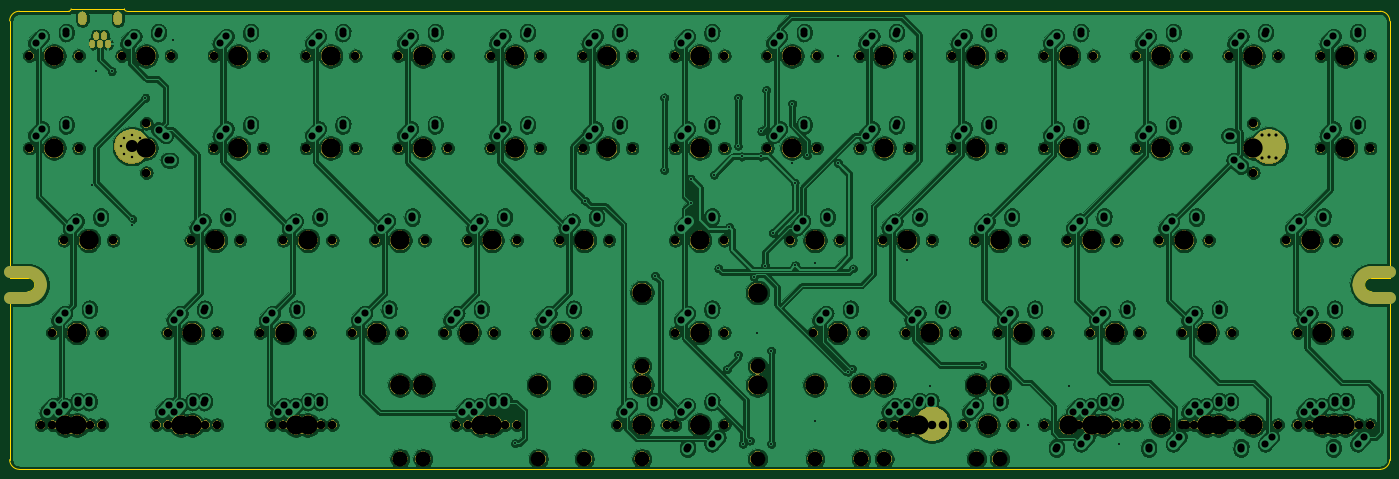
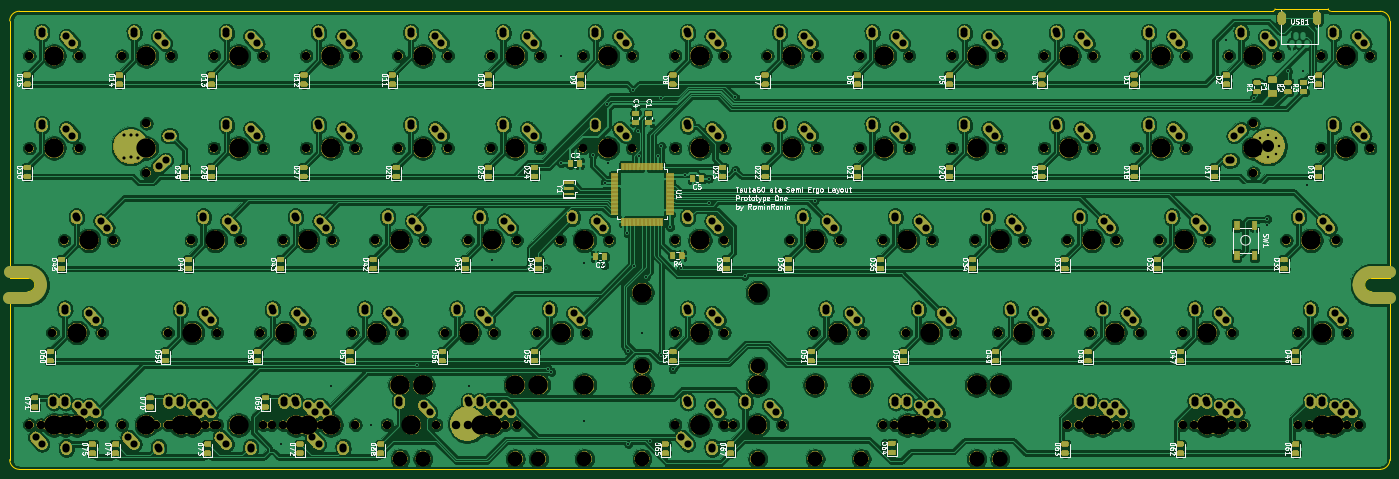
Circuit board: 9 layer files. Board 285.0 x 95.1 mm.
- bottom_copper: tsuka60-B_Cu.gbl (1523736 bytes)
- bottom_mask: tsuka60-B_Mask.gbs (970091 bytes)
- bottom_silk: tsuka60-B_SilkS.gbo (436129 bytes)
- outline: tsuka60-Edge_Cuts.gm1 (1843 bytes)
- top_copper: tsuka60-F_Cu.gtl (1067352 bytes)
- top_mask: tsuka60-F_Mask.gts (267012 bytes)
- top_silk: tsuka60-F_SilkS.gto (9655 bytes)
- drill: tsuka60-NPTH.drl (4564 bytes)
- drill: tsuka60-PTH.drl (6869 bytes)

=== bottom_copper: tsuka60-B_Cu.gbl (1523736 bytes, source omitted) ===
=== bottom_mask: tsuka60-B_Mask.gbs (970091 bytes, source omitted) ===
=== bottom_silk: tsuka60-B_SilkS.gbo (436129 bytes, source omitted) ===
=== outline: tsuka60-Edge_Cuts.gm1 ===
G04 #@! TF.GenerationSoftware,KiCad,Pcbnew,(5.1.2-1)-1*
G04 #@! TF.CreationDate,2019-10-15T21:13:19+02:00*
G04 #@! TF.ProjectId,tsuka60,7473756b-6136-4302-9e6b-696361645f70,rev?*
G04 #@! TF.SameCoordinates,Original*
G04 #@! TF.FileFunction,Profile,NP*
%FSLAX46Y46*%
G04 Gerber Fmt 4.6, Leading zero omitted, Abs format (unit mm)*
G04 Created by KiCad (PCBNEW (5.1.2-1)-1) date 2019-10-15 21:13:19*
%MOMM*%
%LPD*%
G04 APERTURE LIST*
%ADD10C,0.300000*%
G04 APERTURE END LIST*
D10*
X96831250Y-112243750D02*
X107031250Y-112243750D01*
X118531250Y-111743750D02*
G75*
G03X119031250Y-112243750I500000J0D01*
G01*
X107031250Y-112243750D02*
G75*
G03X107531250Y-111743750I0J500000D01*
G01*
X107531250Y-111743750D02*
X118531250Y-111743750D01*
X98631250Y-170143750D02*
G75*
G03X100031250Y-168743750I0J1400000D01*
G01*
X376031250Y-167343750D02*
X379831250Y-167343750D01*
X376031250Y-170143750D02*
X379831250Y-170143750D01*
X379831250Y-167343750D02*
X379831250Y-114243750D01*
X379831250Y-170143750D02*
X379831250Y-204843750D01*
X376031250Y-170143750D02*
G75*
G02X374631250Y-168743750I0J1400000D01*
G01*
X374631250Y-168743750D02*
G75*
G02X376031250Y-167343750I1400000J0D01*
G01*
X94831250Y-167343750D02*
X94831250Y-114243750D01*
X98631250Y-167343750D02*
X94831250Y-167343750D01*
X100031250Y-168743750D02*
G75*
G03X98631250Y-167343750I-1400000J0D01*
G01*
X94831250Y-170143750D02*
X98631250Y-170143750D01*
X94831250Y-204843750D02*
X94831250Y-170143750D01*
X379831250Y-114243750D02*
G75*
G03X377831250Y-112243750I-2000000J0D01*
G01*
X377831250Y-206843750D02*
G75*
G03X379831250Y-204843750I0J2000000D01*
G01*
X94831250Y-204843750D02*
G75*
G03X96831250Y-206843750I2000000J0D01*
G01*
X96831250Y-112243750D02*
G75*
G03X94831250Y-114243750I0J-2000000D01*
G01*
X377831250Y-112243750D02*
X119031250Y-112243750D01*
X96831250Y-206843750D02*
X377831250Y-206843750D01*
M02*

=== top_copper: tsuka60-F_Cu.gtl (1067352 bytes, source omitted) ===
=== top_mask: tsuka60-F_Mask.gts (267012 bytes, source omitted) ===
=== top_silk: tsuka60-F_SilkS.gto (9655 bytes, source omitted) ===
=== drill: tsuka60-NPTH.drl ===
M48
INCH
T1C0.0689
T2C0.1200
T3C0.1570
%
G90
G05
T1
X6.5187Y-7.0312
X6.9188Y-7.0312
X12.3312Y-6.2812
X12.7312Y-6.2812
X9.1437Y-5.5312
X9.5437Y-5.5312
X5.7687Y-7.0312
X6.1688Y-7.0312
X8.675Y-7.7812
X9.075Y-7.7812
X14.1125Y-6.2812
X14.5125Y-6.2812
X13.8438Y-5.3312
X13.8438Y-5.7313
X3.8937Y-5.5312
X4.2938Y-5.5312
X11.7687Y-7.0312
X12.1687Y-7.0312
X11.5812Y-6.2812
X11.9812Y-6.2812
X4.925Y-7.7812
X5.325Y-7.7812
X13.6437Y-7.7812
X14.0437Y-7.7812
X5.0187Y-7.0312
X5.4188Y-7.0312
X12.8937Y-7.7812
X13.2937Y-7.7812
X5.9562Y-7.7812
X6.3563Y-7.7812
X11.3937Y-5.5312
X11.7937Y-5.5312
X8.3937Y-5.5312
X8.7937Y-5.5312
X12.8937Y-5.5312
X13.2937Y-5.5312
X9.1437Y-4.7812
X9.5437Y-4.7812
X12.1437Y-5.5312
X12.5437Y-5.5312
X6.7062Y-6.2812
X7.1063Y-6.2812
X11.4875Y-7.7812
X11.8875Y-7.7812
X5.8625Y-7.7812
X6.2625Y-7.7812
X14.3937Y-4.7812
X14.7937Y-4.7812
X9.1437Y-7.7812
X9.5437Y-7.7812
X6.8937Y-4.7812
X7.2938Y-4.7812
X13.2687Y-7.7812
X13.6687Y-7.7812
X12.8937Y-4.7812
X13.2937Y-4.7812
X6.1437Y-4.7812
X6.5438Y-4.7812
X9.1437Y-6.2812
X9.5437Y-6.2812
X4.0812Y-7.7812
X4.4813Y-7.7812
X11.3937Y-4.7812
X11.7937Y-4.7812
X11.0187Y-7.0312
X11.4187Y-7.0312
X10.8312Y-6.2812
X11.2312Y-6.2812
X7.6437Y-4.7812
X8.0437Y-4.7812
X14.3Y-7.7812
X14.7Y-7.7812
X13.0812Y-6.2812
X13.4812Y-6.2812
X5.0187Y-7.7812
X5.4188Y-7.7812
X5.3937Y-4.7812
X5.7938Y-4.7812
X14.2062Y-7.7812
X14.6062Y-7.7812
X7.6437Y-5.5312
X8.0437Y-5.5312
X13.6437Y-4.7812
X14.0437Y-4.7812
X8.3937Y-4.7812
X8.7937Y-4.7812
X5.9562Y-6.2812
X6.3563Y-6.2812
X3.9875Y-7.7812
X4.3875Y-7.7812
X10.8312Y-7.7812
X11.2312Y-7.7812
X10.2687Y-7.0312
X10.6687Y-7.0312
X14.2062Y-7.0312
X14.6062Y-7.0312
X7.3625Y-7.7812
X7.7625Y-7.7812
X10.0812Y-6.2812
X10.4812Y-6.2812
X8.0187Y-7.0312
X8.4187Y-7.0312
X4.6437Y-4.7812
X5.0438Y-4.7812
X13.2687Y-7.0312
X13.6687Y-7.0312
X6.8937Y-5.5312
X7.2938Y-5.5312
X3.8937Y-4.7812
X4.2938Y-4.7812
X9.1437Y-7.7812
X9.5437Y-7.7812
X12.425Y-7.7812
X12.825Y-7.7812
X10.6437Y-4.7812
X11.0437Y-4.7812
X12.1437Y-4.7812
X12.5437Y-4.7812
X5.2062Y-6.2812
X5.6063Y-6.2812
X10.6437Y-5.5312
X11.0437Y-5.5312
X9.1437Y-7.7812
X9.5437Y-7.7812
X12.1437Y-7.7812
X12.5437Y-7.7812
X13.3625Y-7.7812
X13.7625Y-7.7812
X7.2687Y-7.0312
X7.6688Y-7.0312
X10.925Y-7.7812
X11.325Y-7.7812
X9.8937Y-4.7812
X10.2937Y-4.7812
X4.0812Y-7.0312
X4.4813Y-7.0312
X12.3312Y-7.7812
X12.7312Y-7.7812
X9.1437Y-7.0312
X9.5437Y-7.0312
X14.3937Y-5.5312
X14.7937Y-5.5312
X8.2062Y-6.2812
X8.6062Y-6.2812
X4.8438Y-5.3312
X4.8438Y-5.7313
X9.8937Y-5.5312
X10.2937Y-5.5312
X6.1437Y-5.5312
X6.5438Y-5.5312
X7.4562Y-7.7812
X7.8563Y-7.7812
X7.4562Y-6.2812
X7.8563Y-6.2812
X12.5187Y-7.0312
X12.9187Y-7.0312
X4.175Y-6.2812
X4.575Y-6.2812
X14.3937Y-7.7812
X14.7937Y-7.7812
X5.3937Y-5.5312
X5.7938Y-5.5312
T2
X6.9065Y-8.0563
X10.8435Y-8.0563
X7.0938Y-8.0563
X11.5938Y-8.0563
X10.2812Y-8.0563
X11.7812Y-8.0563
X7.0925Y-8.0563
X8.0325Y-8.0563
X8.8737Y-8.0563
X9.8138Y-8.0563
X10.655Y-8.0563
X11.595Y-8.0563
X8.8737Y-7.3062
X9.8138Y-7.3062
X6.9062Y-8.0563
X8.4062Y-8.0563
T3
X4.2812Y-7.7812
X11.5938Y-4.7812
X11.2188Y-7.0312
X11.0312Y-6.2812
X7.8438Y-4.7812
X14.5Y-7.7812
X13.2812Y-6.2812
X5.2188Y-7.7812
X5.5938Y-4.7812
X14.4062Y-7.7812
X7.8438Y-5.5312
X13.8438Y-4.7812
X8.5938Y-4.7812
X6.1562Y-6.2812
X4.1875Y-7.7812
X10.2812Y-7.4562
X11.0312Y-7.7812
X11.7812Y-7.4562
X10.4688Y-7.0312
X14.4062Y-7.0312
X7.0925Y-7.4562
X7.5625Y-7.7812
X8.0325Y-7.4562
X10.2812Y-6.2812
X8.2188Y-7.0312
X4.8438Y-4.7812
X13.4688Y-7.0312
X7.0938Y-5.5312
X4.0938Y-4.7812
X9.3438Y-7.7812
X12.625Y-7.7812
X10.8438Y-4.7812
X12.3438Y-4.7812
X5.4062Y-6.2812
X10.8438Y-5.5312
X8.8737Y-7.4562
X9.3438Y-7.7812
X9.8138Y-7.4562
X12.3438Y-7.7812
X13.5625Y-7.7812
X7.4688Y-7.0312
X10.655Y-7.4562
X11.125Y-7.7812
X11.595Y-7.4562
X10.0938Y-4.7812
X4.2812Y-7.0312
X12.5312Y-7.7812
X8.8737Y-6.7062
X9.3438Y-7.0312
X9.8138Y-6.7062
X14.5938Y-5.5312
X8.4062Y-6.2812
X4.8438Y-5.5312
X10.0938Y-5.5312
X6.3438Y-5.5312
X6.9062Y-7.4562
X7.6562Y-7.7812
X8.4062Y-7.4562
X7.6562Y-6.2812
X12.7188Y-7.0312
X4.375Y-6.2812
X14.5938Y-7.7812
X5.5938Y-5.5312
X6.7188Y-7.0312
X12.5312Y-6.2812
X9.3438Y-5.5312
X5.9688Y-7.0312
X6.9065Y-7.4562
X8.875Y-7.7812
X10.8435Y-7.4562
X14.3125Y-6.2812
X13.8438Y-5.5312
X4.0938Y-5.5312
X11.9688Y-7.0312
X11.7812Y-6.2812
X5.125Y-7.7812
X13.8438Y-7.7812
X5.2188Y-7.0312
X13.0938Y-7.7812
X6.1562Y-7.7812
X11.5938Y-5.5312
X8.5938Y-5.5312
X13.0938Y-5.5312
X9.3438Y-4.7812
X12.3438Y-5.5312
X6.9062Y-6.2812
X11.6875Y-7.7812
X6.0625Y-7.7812
X14.5938Y-4.7812
X7.0938Y-7.4562
X9.3438Y-7.7812
X11.5938Y-7.4562
X7.0938Y-4.7812
X13.4688Y-7.7812
X13.0938Y-4.7812
X6.3438Y-4.7812
X9.3438Y-6.2812
T0
M30

=== drill: tsuka60-PTH.drl (6869 bytes, source omitted) ===
